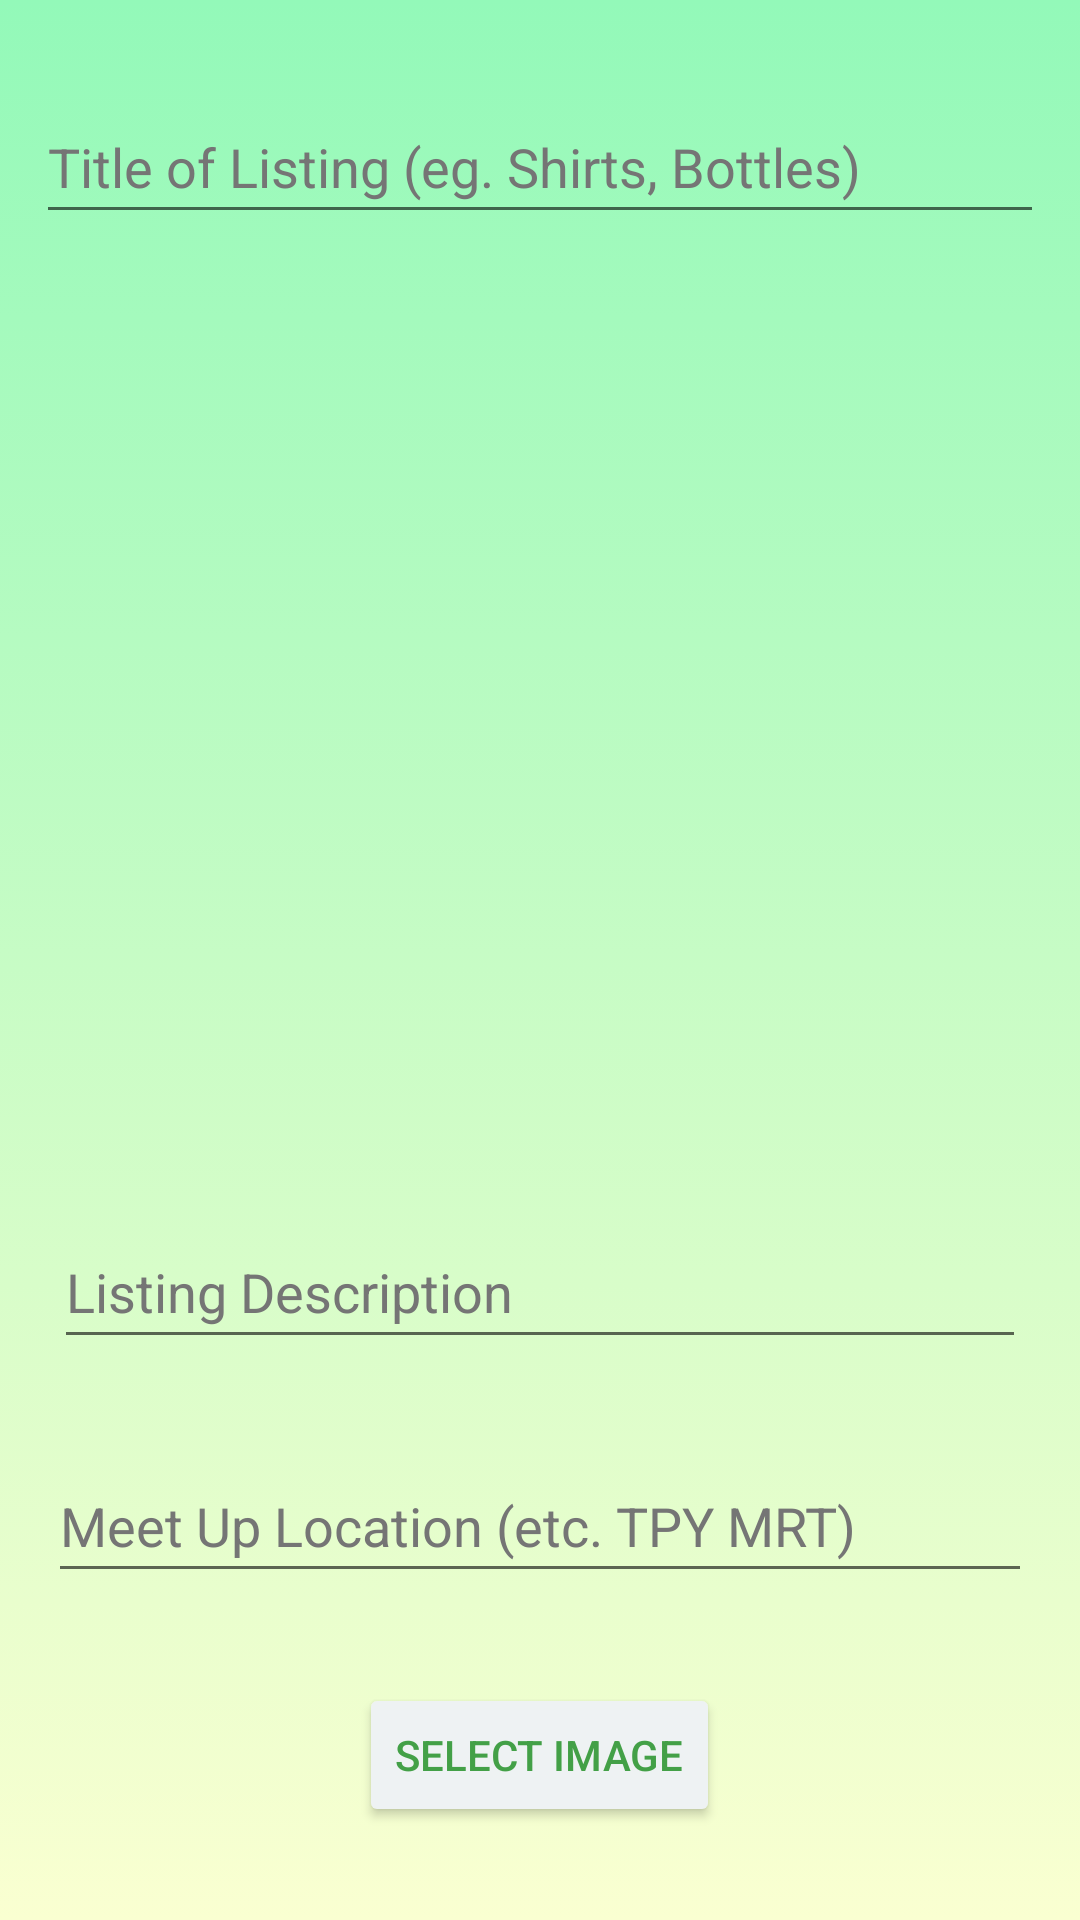

Here is an Android app screen rendered from its layout file. Give the layout XML and the strings, colors and styles it references.
<!-- AndroidManifest.xml: application theme Theme.Assignment1 -->
<!-- res/layout/activity_select_listings.xml -->
<?xml version="1.0" encoding="utf-8"?>
<ScrollView xmlns:android="http://schemas.android.com/apk/res/android"
    xmlns:app="http://schemas.android.com/apk/res-auto"
    xmlns:tools="http://schemas.android.com/tools"
    android:scrollbars="none"
    android:fillViewport="true"
    android:layout_width="match_parent"
    android:layout_height="match_parent"
    android:padding="10dp"
    android:background="@drawable/gradient_background_green"
    tools:context=".SelectListings">
    
<RelativeLayout 
    android:layout_width="match_parent"
    android:layout_height="match_parent">

    <EditText
        android:id="@+id/editTextListingTitle"
        android:layout_width="wrap_content"
        android:layout_height="wrap_content"
        android:layout_centerHorizontal="true"
        android:layout_marginTop="20dp"
        android:layout_marginBottom="36dp"
        android:autofillHints=""
        android:ems="16"
        android:hint="Title of Listing (eg. Shirts, Bottles)"
        android:inputType="textPersonName"
        android:minHeight="48dp"
        android:textColorHint="#757575"
        app:layout_constraintBottom_toTopOf="@+id/listingImage"
        app:layout_constraintEnd_toEndOf="parent"
        app:layout_constraintHorizontal_bias="0.21"
        app:layout_constraintStart_toStartOf="parent"
        app:layout_constraintTop_toTopOf="parent"
        app:layout_constraintVertical_bias="1.0" />

    <ImageView
        android:id="@+id/listingImage"
        android:layout_width="275dp"
        android:layout_height="250dp"
        android:layout_below="@id/editTextListingTitle"
        android:layout_centerHorizontal="true"
        android:layout_marginStart="30dp"
        android:layout_marginTop="5dp"
        android:layout_marginBottom="36dp"
        android:scaleType="fitXY"
        android:src="@android:drawable/sym_def_app_icon"
        app:layout_constraintBottom_toTopOf="@+id/editTextListingDesc"
        app:layout_constraintEnd_toEndOf="parent"
        app:layout_constraintHorizontal_bias="0.0"
        app:layout_constraintStart_toStartOf="parent" />

    <EditText
        android:id="@+id/editTextListingDesc"
        android:layout_width="wrap_content"
        android:layout_height="48dp"
        android:layout_below="@id/listingImage"
        android:layout_centerHorizontal="true"
        android:layout_marginStart="16dp"
        android:layout_marginBottom="30dp"
        android:autofillHints=""
        android:ems="16"
        android:hint="Listing Description"
        android:inputType="textPersonName"
        android:textColorHint="#757575"
        app:layout_constraintBottom_toTopOf="@+id/selectImage"
        app:layout_constraintEnd_toEndOf="parent"
        app:layout_constraintHorizontal_bias="0.0"
        app:layout_constraintStart_toStartOf="parent" />

    <EditText
        android:id="@+id/editTextMeetUp"
        android:layout_width="wrap_content"
        android:layout_height="48dp"
        android:layout_below="@id/editTextListingDesc"
        android:layout_centerHorizontal="true"
        android:layout_marginStart="12dp"
        android:layout_marginBottom="30dp"
        android:autofillHints=""
        android:ems="16"
        android:hint="Meet Up Location (etc. TPY MRT)"
        android:inputType="textPersonName"
        android:textColorHint="#757575"
        app:layout_constraintBottom_toTopOf="@+id/selectImage"
        app:layout_constraintEnd_toEndOf="parent"
        app:layout_constraintHorizontal_bias="0.0"
        app:layout_constraintStart_toStartOf="parent" />

    <Button
        android:id="@+id/selectImage"
        android:layout_width="wrap_content"
        android:layout_height="wrap_content"
        android:layout_below="@id/editTextMeetUp"
        android:layout_centerHorizontal="true"
        android:layout_marginBottom="32dp"
        android:backgroundTint="#eef2f3"
        android:text="select image"
        android:textColor="#43A047"
        app:layout_constraintBottom_toTopOf="@+id/uploadListing"
        app:layout_constraintEnd_toEndOf="parent"
        app:layout_constraintHorizontal_bias="0.498"
        app:layout_constraintStart_toStartOf="parent"
        app:strokeWidth="2dp"/>

    <Button
        android:id="@+id/uploadListing"
        android:layout_width="wrap_content"
        android:layout_height="wrap_content"
        android:layout_below="@id/selectImage"
        android:layout_centerHorizontal="true"
        android:layout_marginBottom="50dp"
        android:backgroundTint="#eef2f3"
        android:text="Upload Listing"
        android:textColor="#43A047"
        app:layout_constraintBottom_toBottomOf="parent"
        app:layout_constraintEnd_toEndOf="parent"
        app:layout_constraintHorizontal_bias="0.498"
        app:layout_constraintStart_toStartOf="parent"
        app:strokeWidth="2dp"/>
</RelativeLayout>
</ScrollView>
<!-- resources referenced by this layout -->
<resources>
  <!-- drawable gradient_background_green (drawable) -->
  <?xml version="1.0" encoding="utf-8"?>
  
  <selector xmlns:android="http://schemas.android.com/apk/res/android">
  
      <item>
          <shape>
              <gradient
                  android:angle="90"
                  android:startColor="#faffd1"
                  android:endColor="#93f9b9"
                  android:type="linear"
              />
          </shape>
      </item>
  
  </selector>
  <style name="Theme.Assignment1" parent="Theme.MaterialComponents.DayNight.DarkActionBar">
          
          <item name="colorPrimary">@color/black</item>
          <item name="colorPrimaryVariant">@color/black</item>
          <item name="colorOnPrimary">@color/white</item>
          
          <item name="colorSecondary">@color/teal_200</item>
          <item name="colorSecondaryVariant">@color/teal_700</item>
          <item name="colorOnSecondary">@color/black</item>
          
          <item name="android:statusBarColor" tools:targetApi="l">@color/teal</item>
          
      </style>
  <color name="black">#FF000000</color>
  <color name="white">#FFFFFFFF</color>
  <color name="teal_200">#FF03DAC5</color>
  <color name="teal_700">#FF018786</color>
  <color name="teal">#008080</color>
</resources>
